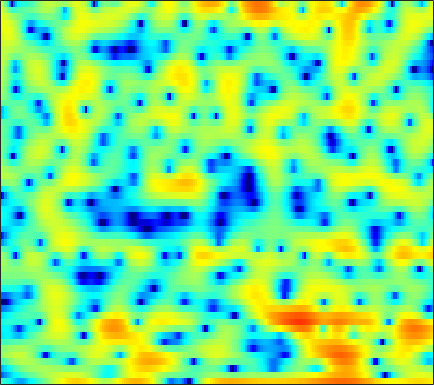

The table this chart was drawn from, first rows:
-2.6795, -3.1627, -3.8804, -4.697, -5.3863, -6.4288, -7.533, -8.3467, -9.2151, -9.6057, -9.3181, -8.7179, -7.6278, -6.4541, -5.6436, -4.653, -3.7698, -3.1595, -2.3885, -1.6327, -0.84286, -0.22886, 0.62846, 1.4968
-13.31, -12, -10.34, -8.912, -7.984, -6.922, -6.014, -5.398, -4.654, -3.966, -3.309, -2.838, -2.232, -1.649, -1.234, -0.7064, -0.2173, 0.127, 0.5548, 0.9527, 1.326, 1.592, 1.928, 2.251
-9.113, -8.264, -7.042, -5.82, -4.958, -3.882, -2.925, -2.281, -1.519, -0.8602, -0.3053, 0.05405, 0.4596, 0.788, 0.9933, 1.216, 1.384, 1.479, 1.561, 1.612, 1.623, 1.611, 1.567, 1.486
-3.323, -2.518, -1.549, -0.6961, -0.1286, 0.5453, 1.106, 1.456, 1.827, 2.08, 2.214, 2.235, 2.161, 1.981, 1.78, 1.432, 1.013, 0.6614, 0.1804, -0.2752, -0.6625, -0.8975, -1.135, -1.337
0.548, 0.9762, 1.508, 1.985, 2.297, 2.645, 2.901, 3.03, 3.102, 3.059, 2.883, 2.647, 2.18, 1.509, 0.8412, -0.3273, -1.913, -3.478, -6.313, -10.61, -17.38, -17.61, -11.29, -7.526
-0.0663, 0.1736, 0.4771, 0.7621, 0.9499, 1.171, 1.349, 1.444, 1.517, 1.523, 1.458, 1.352, 1.12, 0.7544, 0.4025, -0.1943, -0.9042, -1.485, -2.237, -2.882, -3.248, -3.272, -2.933, -2.328
-3.406, -3.098, -2.778, -2.507, -2.356, -2.2, -2.068, -1.972, -1.798, -1.584, -1.338, -1.124, -0.8318, -0.5636, -0.375, -0.1432, 0.07119, 0.2183, 0.4011, 0.5782, 0.7797, 0.935, 1.17, 1.416
-6.871, -6.298, -5.893, -5.899, -6.189, -6.854, -7.74, -8.376, -8.781, -8.33, -7.093, -5.979, -4.556, -3.288, -2.462, -1.501, -0.69, -0.1539, 0.4959, 1.1, 1.693, 2.123, 2.649, 3.089
-6.349, -5.924, -5.739, -6.008, -6.559, -7.886, -10.06, -12.33, -15.26, -14.11, -10.63, -8.481, -6.448, -5.118, -4.464, -3.918, -3.518, -3.167, -2.401, -1.26, 0.08715, 1.088, 2.302, 3.306
-5.045, -4.56, -4.076, -3.817, -3.738, -3.737, -3.857, -3.953, -3.96, -3.858, -3.676, -3.569, -3.556, -3.944, -4.652, -6.437, -9.906, -15.15, -22.44, -9.233, -3.749, -1.142, 1.302, 2.991
-7.673, -6.958, -6.161, -5.458, -4.976, -4.405, -3.875, -3.538, -3.122, -2.77, -2.478, -2.307, -2.19, -2.178, -2.251, -2.381, -2.448, -2.381, -1.958, -1.092, 0.08553, 1.001, 2.12, 3.032
-11.99, -11.53, -10.79, -9.838, -9.011, -7.899, -6.829, -6.109, -5.245, -4.496, -3.818, -3.369, -2.807, -2.271, -1.853, -1.284, -0.7169, -0.2672, 0.3882, 1.094, 1.777, 2.239, 2.803, 3.276
-19.8, -23.19, -22.58, -17.35, -14.42, -11.64, -9.673, -8.591, -7.524, -6.766, -6.179, -5.773, -5.149, -4.35, -3.655, -2.616, -1.515, -0.6856, 0.3777, 1.33, 2.151, 2.681, 3.271, 3.701
-12.02, -12.56, -12.44, -11.39, -10.38, -9.186, -8.329, -8.015, -8.031, -8.629, -9.857, -11.14, -12.67, -11.82, -9.584, -6.41, -3.729, -2.05, -0.2371, 1.181, 2.292, 2.969, 3.659, 4.115
-4.678, -4.701, -4.666, -4.539, -4.457, -4.421, -4.511, -4.722, -5.274, -6.191, -7.559, -8.819, -10.17, -9.657, -7.973, -5.305, -2.923, -1.431, 0.1947, 1.455, 2.434, 2.992, 3.521, 3.835
-1.648, -1.565, -1.492, -1.47, -1.471, -1.501, -1.589, -1.691, -1.866, -2.067, -2.244, -2.313, -2.251, -1.958, -1.589, -0.9497, -0.2136, 0.3305, 0.9798, 1.533, 1.957, 2.171, 2.32, 2.341
-0.2494, -0.1703, -0.1154, -0.105, -0.1049, -0.1124, -0.1302, -0.1316, -0.1222, -0.08851, -0.01284, 0.0699, 0.216, 0.3932, 0.5418, 0.7426, 0.9159, 1.016, 1.096, 1.099, 0.99, 0.8458, 0.5998, 0.2736
0.8439, 0.7778, 0.6553, 0.4999, 0.3828, 0.2559, 0.2102, 0.231, 0.3585, 0.5699, 0.8339, 1.043, 1.302, 1.514, 1.634, 1.703, 1.648, 1.525, 1.245, 0.7809, 0.1311, -0.4447, -1.323, -2.275
1.863, 1.537, 0.9519, 0.2261, -0.3785, -1.118, -1.541, -1.532, -1.04, -0.2042, 0.7154, 1.357, 2.056, 2.554, 2.787, 2.908, 2.831, 2.627, 2.13, 1.368, 0.2809, -0.8431, -2.948, -5.971
1.482, 0.9602, -0.1112, -1.734, -3.486, -7.13, -13.94, -16.24, -8.274, -3.622, -0.8224, 0.591, 1.865, 2.605, 2.867, 2.945, 2.789, 2.556, 2.15, 1.687, 1.094, 0.4764, -0.5568, -1.857
-2.041, -2.289, -2.702, -3.278, -3.839, -4.695, -5.243, -5.065, -3.929, -2.371, -0.9703, -0.1859, 0.4393, 0.5483, 0.2918, -0.4893, -1.719, -2.713, -3.5, -3.156, -1.981, -0.9684, 0.1953, 1.044
-10.55, -9.778, -7.968, -6.317, -5.349, -4.301, -3.41, -2.822, -2.1, -1.45, -0.9441, -0.7209, -0.7046, -1.117, -1.769, -3.283, -5.908, -8.985, -14.52, -10.81, -5.535, -2.842, -0.3195, 1.429
-16.67, -14.51, -11.12, -8.59, -7.195, -5.754, -4.677, -4.018, -3.289, -2.697, -2.236, -1.982, -1.777, -1.742, -1.843, -2.104, -2.406, -2.578, -2.495, -1.946, -0.997, -0.1346, 0.9928, 2.034
-7.767, -7.827, -7.581, -7.176, -6.819, -6.36, -5.943, -5.624, -5.168, -4.654, -4.075, -3.607, -2.972, -2.353, -1.919, -1.377, -0.8673, -0.4902, 0.03237, 0.5809, 1.166, 1.599, 2.151, 2.649
-5.119, -5.48, -5.94, -6.417, -6.808, -7.401, -8.009, -8.413, -8.657, -8.299, -7.284, -6.246, -4.749, -3.312, -2.322, -1.151, -0.1502, 0.5099, 1.264, 1.894, 2.419, 2.728, 3.054, 3.253
-4.135, -4.587, -5.291, -6.153, -7.004, -8.514, -10.79, -13.41, -19.66, -22.88, -13.9, -9.969, -6.38, -3.795, -2.273, -0.6177, 0.6916, 1.491, 2.346, 2.998, 3.445, 3.664, 3.8, 3.743
-4.875, -5.129, -5.448, -5.84, -6.227, -6.921, -7.859, -8.617, -9.323, -9.041, -7.562, -6.052, -4.002, -2.153, -0.9322, 0.4537, 1.612, 2.326, 3.094, 3.653, 3.992, 4.111, 4.053, 3.765
-8.845, -8.449, -7.552, -6.626, -6.016, -5.42, -4.968, -4.686, -4.28, -3.781, -3.119, -2.522, -1.619, -0.6569, 0.06635, 0.9944, 1.845, 2.416, 3.058, 3.53, 3.83, 3.908, 3.815, 3.464
-24.95, -15.72, -10.33, -7.304, -5.798, -4.419, -3.513, -3.074, -2.7, -2.462, -2.279, -2.12, -1.81, -1.307, -0.8091, -0.005822, 0.8305, 1.436, 2.159, 2.726, 3.134, 3.309, 3.401, 3.271
-6.963, -6.197, -4.834, -3.523, -2.727, -1.991, -1.645, -1.635, -1.963, -2.671, -3.744, -4.706, -5.831, -5.965, -5.147, -3.435, -1.71, -0.6218, 0.5099, 1.318, 1.853, 2.139, 2.414, 2.616
-0.1085, 0.103, 0.3967, 0.6457, 0.7629, 0.7663, 0.5136, 0.1225, -0.7538, -2.2, -4.49, -7.102, -12.89, -17.04, -11.25, -6.219, -3.393, -2.073, -1.066, -0.6373, -0.6514, -0.7696, -0.8792, -0.5336
2.385, 2.367, 2.293, 2.163, 2.018, 1.761, 1.417, 1.075, 0.4878, -0.2557, -1.127, -1.791, -2.494, -2.739, -2.559, -2.068, -1.599, -1.466, -1.723, -2.693, -4.612, -7.086, -12.56, -13.96
2.215, 1.922, 1.47, 0.9955, 0.664, 0.2943, 0.06845, -0.03197, -0.06102, -0.02587, 0.03537, 0.08333, 0.1565, 0.2277, 0.2735, 0.2706, 0.148, -0.09583, -0.6574, -1.608, -2.947, -4.12, -5.447, -5.523
1.169, 0.3811, -0.881, -2.295, -3.313, -4.245, -4.287, -3.748, -2.648, -1.502, -0.4929, 0.1429, 0.8293, 1.341, 1.612, 1.838, 1.881, 1.799, 1.529, 1.118, 0.598, 0.2115, -0.2612, -0.576
0.4229, -0.8153, -3.036, -6.292, -10.05, -21.2, -17.09, -10.42, -5.895, -3.114, -1.173, -0.0531, 1.115, 2.002, 2.505, 2.987, 3.263, 3.35, 3.299, 3.082, 2.714, 2.32, 1.67, 0.8216
0.2523, -0.6754, -2.159, -3.886, -5.142, -6.317, -6.41, -5.75, -4.385, -2.896, -1.465, -0.4879, 0.6725, 1.643, 2.246, 2.87, 3.313, 3.514, 3.627, 3.534, 3.233, 2.855, 2.118, 1.061
-0.07798, -0.6699, -1.651, -2.724, -3.531, -4.455, -5.093, -5.267, -5.08, -4.355, -3.253, -2.314, -1.07, 0.04862, 0.7744, 1.569, 2.158, 2.467, 2.722, 2.803, 2.709, 2.549, 2.17, 1.63
-0.3168, -0.8958, -1.914, -3.215, -4.429, -6.448, -8.958, -11.07, -12.52, -10.53, -7.469, -5.477, -3.37, -1.773, -0.8564, 0.07321, 0.7068, 1.039, 1.312, 1.479, 1.589, 1.647, 1.74, 1.818
-0.1768, -0.7693, -1.698, -2.902, -4.042, -6.01, -8.687, -11.04, -12.93, -10.65, -7.424, -5.488, -3.552, -2.212, -1.524, -0.9527, -0.6915, -0.6587, -0.7636, -0.9362, -0.9923, -0.8837, -0.4023, 0.3945
-1.069, -1.506, -1.883, -2.161, -2.384, -2.748, -3.153, -3.398, -3.456, -3.154, -2.654, -2.232, -1.757, -1.497, -1.453, -1.686, -2.227, -2.871, -4.072, -5.84, -7.98, -8.982, -7.439, -4.086
-8.082, -7.503, -5.342, -3.486, -2.501, -1.63, -1.099, -0.8743, -0.6836, -0.6229, -0.6787, -0.8139, -1.16, -1.723, -2.283, -3.203, -4.265, -5.172, -6.571, -8.37, -10.75, -12.04, -9.684, -5.256
-8.743, -8.003, -5.49, -3.431, -2.378, -1.445, -0.8705, -0.6104, -0.4931, -0.6009, -0.9114, -1.328, -2.176, -3.405, -4.671, -6.756, -9.153, -10.47, -10.45, -8.886, -6.983, -5.6, -3.616, -1.531
-0.5545, -1.039, -1.371, -1.529, -1.586, -1.642, -1.701, -1.726, -1.77, -1.845, -2.067, -2.386, -3.1, -4.306, -5.668, -8.353, -12.43, -16, -14.06, -9.217, -5.748, -3.806, -1.702, 0.04212
1.52, 0.7317, -0.3936, -1.624, -2.579, -3.808, -4.76, -5.108, -4.912, -4.261, -3.572, -3.165, -2.873, -2.92, -3.122, -3.532, -3.887, -3.929, -3.541, -2.689, -1.599, -0.7396, 0.2903, 1.208
2.365, 1.373, -0.2852, -2.425, -4.528, -8.442, -14.91, -19.54, -12.41, -7.608, -4.715, -3.226, -1.821, -0.858, -0.3439, 0.1422, 0.4727, 0.6897, 0.9763, 1.263, 1.506, 1.658, 1.78, 1.782
2.8, 1.9, 0.4203, -1.402, -2.972, -5.17, -7.058, -7.639, -6.752, -4.916, -2.997, -1.72, -0.2861, 0.8554, 1.517, 2.188, 2.646, 2.855, 2.977, 2.918, 2.671, 2.331, 1.695, 0.783
2.774, 1.985, 0.6811, -0.8029, -1.95, -3.345, -4.239, -4.418, -3.996, -2.992, -1.679, -0.6673, 0.5762, 1.625, 2.263, 2.894, 3.295, 3.429, 3.379, 3.061, 2.471, 1.828, 0.651, -0.9335
3.093, 2.225, 0.6768, -1.384, -3.346, -6.621, -10.06, -10.52, -7.639, -4.442, -1.965, -0.5073, 1.026, 2.163, 2.804, 3.394, 3.693, 3.745, 3.58, 3.143, 2.406, 1.665, 0.3635, -1.307
3.425, 2.683, 1.359, -0.475, -2.227, -5.107, -7.949, -8.302, -6.005, -3.276, -1.121, 0.1279, 1.411, 2.314, 2.793, 3.2, 3.342, 3.302, 3.058, 2.594, 1.888, 1.203, 0.04603, -1.43
3.025, 2.71, 2.119, 1.367, 0.75, -0.03654, -0.5861, -0.7384, -0.6074, -0.1792, 0.3508, 0.7402, 1.164, 1.458, 1.58, 1.62, 1.516, 1.348, 1.014, 0.5728, 0.0212, -0.4783, -1.226, -2.106
2.571, 2.688, 2.676, 2.533, 2.346, 2.051, 1.736, 1.507, 1.25, 1.031, 0.8274, 0.6698, 0.4271, 0.1486, -0.0992, -0.4939, -0.925, -1.284, -1.788, -2.283, -2.687, -2.911, -3.109, -3.204
2.607, 3.05, 3.4, 3.504, 3.45, 3.228, 2.856, 2.489, 1.911, 1.229, 0.48, -0.1178, -0.9124, -1.7, -2.269, -3.034, -3.853, -4.525, -5.509, -6.518, -7.244, -7.311, -6.705, -5.558
3.26, 3.788, 4.209, 4.317, 4.23, 3.886, 3.311, 2.73, 1.72, 0.4683, -1.025, -2.254, -3.918, -5.372, -6.16, -6.813, -7.408, -8.054, -9.607, -12.54, -18.84, -25.18, -14.55, -8.963
4.063, 4.416, 4.627, 4.576, 4.361, 3.849, 3.062, 2.275, 0.9199, -0.8667, -3.253, -5.613, -10.01, -16.5, -18.27, -13.41, -10.42, -9.349, -8.93, -9.245, -9.655, -9.373, -7.931, -5.828
4.514, 4.568, 4.433, 4.113, 3.746, 3.122, 2.31, 1.567, 0.4029, -1.072, -2.904, -4.563, -7.047, -9.193, -9.693, -8.74, -7.194, -6.188, -5.178, -4.471, -3.883, -3.47, -2.856, -2.225
4.683, 4.295, 3.626, 2.824, 2.224, 1.463, 0.8147, 0.377, -0.2084, -0.8129, -1.466, -1.938, -2.514, -2.87, -2.965, -2.731, -2.272, -1.867, -1.308, -0.8039, -0.4044, -0.1956, -0.01897, -0.04518
4.556, 3.449, 1.647, -0.4042, -1.842, -3.101, -3.257, -2.921, -2.402, -1.972, -1.702, -1.561, -1.371, -1.119, -0.8482, -0.4043, 0.1205, 0.5309, 1.062, 1.533, 1.873, 2.041, 2.064, 1.844
4.181, 2.414, -0.7551, -5.47, -11.36, -30.78, -11.66, -8.201, -5.839, -4.76, -4.292, -4.146, -3.878, -3.36, -2.721, -1.735, -0.6849, 0.08506, 0.9709, 1.671, 2.196, 2.469, 2.653, 2.663
